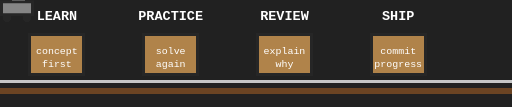
t = 0.00 s
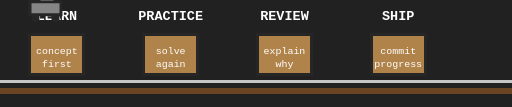
t = 1.80 s
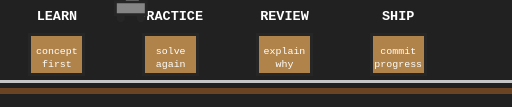
t = 3.24 s
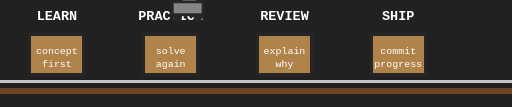
t = 5.04 s
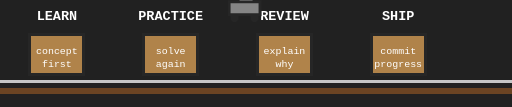
t = 6.84 s
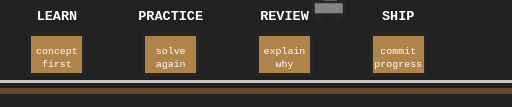
t = 8.28 s

The animated SVG that drew these frames (rendered in a browser with its animation timeline set to each time). Animation: 1 CSS @keyframes rule; frames cover the first 8.28 s, repeats indefinitely.

<svg xmlns="http://www.w3.org/2000/svg" viewBox="0 0 720 150" role="img" aria-label="Learning progress track" shape-rendering="crispEdges"><style>.cart{animation:roll 12s steps(96) infinite}@keyframes roll{0%,12%{transform:translateX(0)}24%,36%{transform:translateX(160px)}48%,60%{transform:translateX(320px)}72%,84%{transform:translateX(480px)}100%{transform:translateX(640px)}}</style><rect width="720" height="150" fill="#212121"/><path fill="#6B4423" d="M0 124h720v8H0z"/><path fill="#C6C6C6" d="M0 112h720v4H0z"/><g font-family="monospace" font-weight="900" text-anchor="middle"><text x="80" y="28" font-size="19" fill="#FFF">LEARN</text><text x="240" y="28" font-size="19" fill="#FFF">PRACTICE</text><text x="400" y="28" font-size="19" fill="#FFF">REVIEW</text><text x="560" y="28" font-size="19" fill="#FFF">SHIP</text></g><g fill="#B0834A" stroke="#262626" stroke-width="4"><rect x="42" y="48" width="76" height="57"/><rect x="202" y="48" width="76" height="57"/><rect x="362" y="48" width="76" height="57"/><rect x="522" y="48" width="76" height="57"/></g><g font-family="monospace" text-anchor="middle" font-size="14" fill="#FFF"><text x="80" y="76">concept</text><text x="80" y="94">first</text><text x="240" y="76">solve</text><text x="240" y="94">again</text><text x="400" y="76">explain</text><text x="400" y="94">why</text><text x="560" y="76">commit</text><text x="560" y="94">progress</text></g><g class="cart" transform="translate(24 94)"><path fill="#262626" d="M0 0h48v22H0z"/><path fill="#858585" d="M4 4h40v14H4z"/><circle cx="10" cy="25" r="6" fill="#262626"/><circle cx="38" cy="25" r="6" fill="#262626"/><path fill="#FFF" d="M17-14h18v14H17z"/></g></svg>
